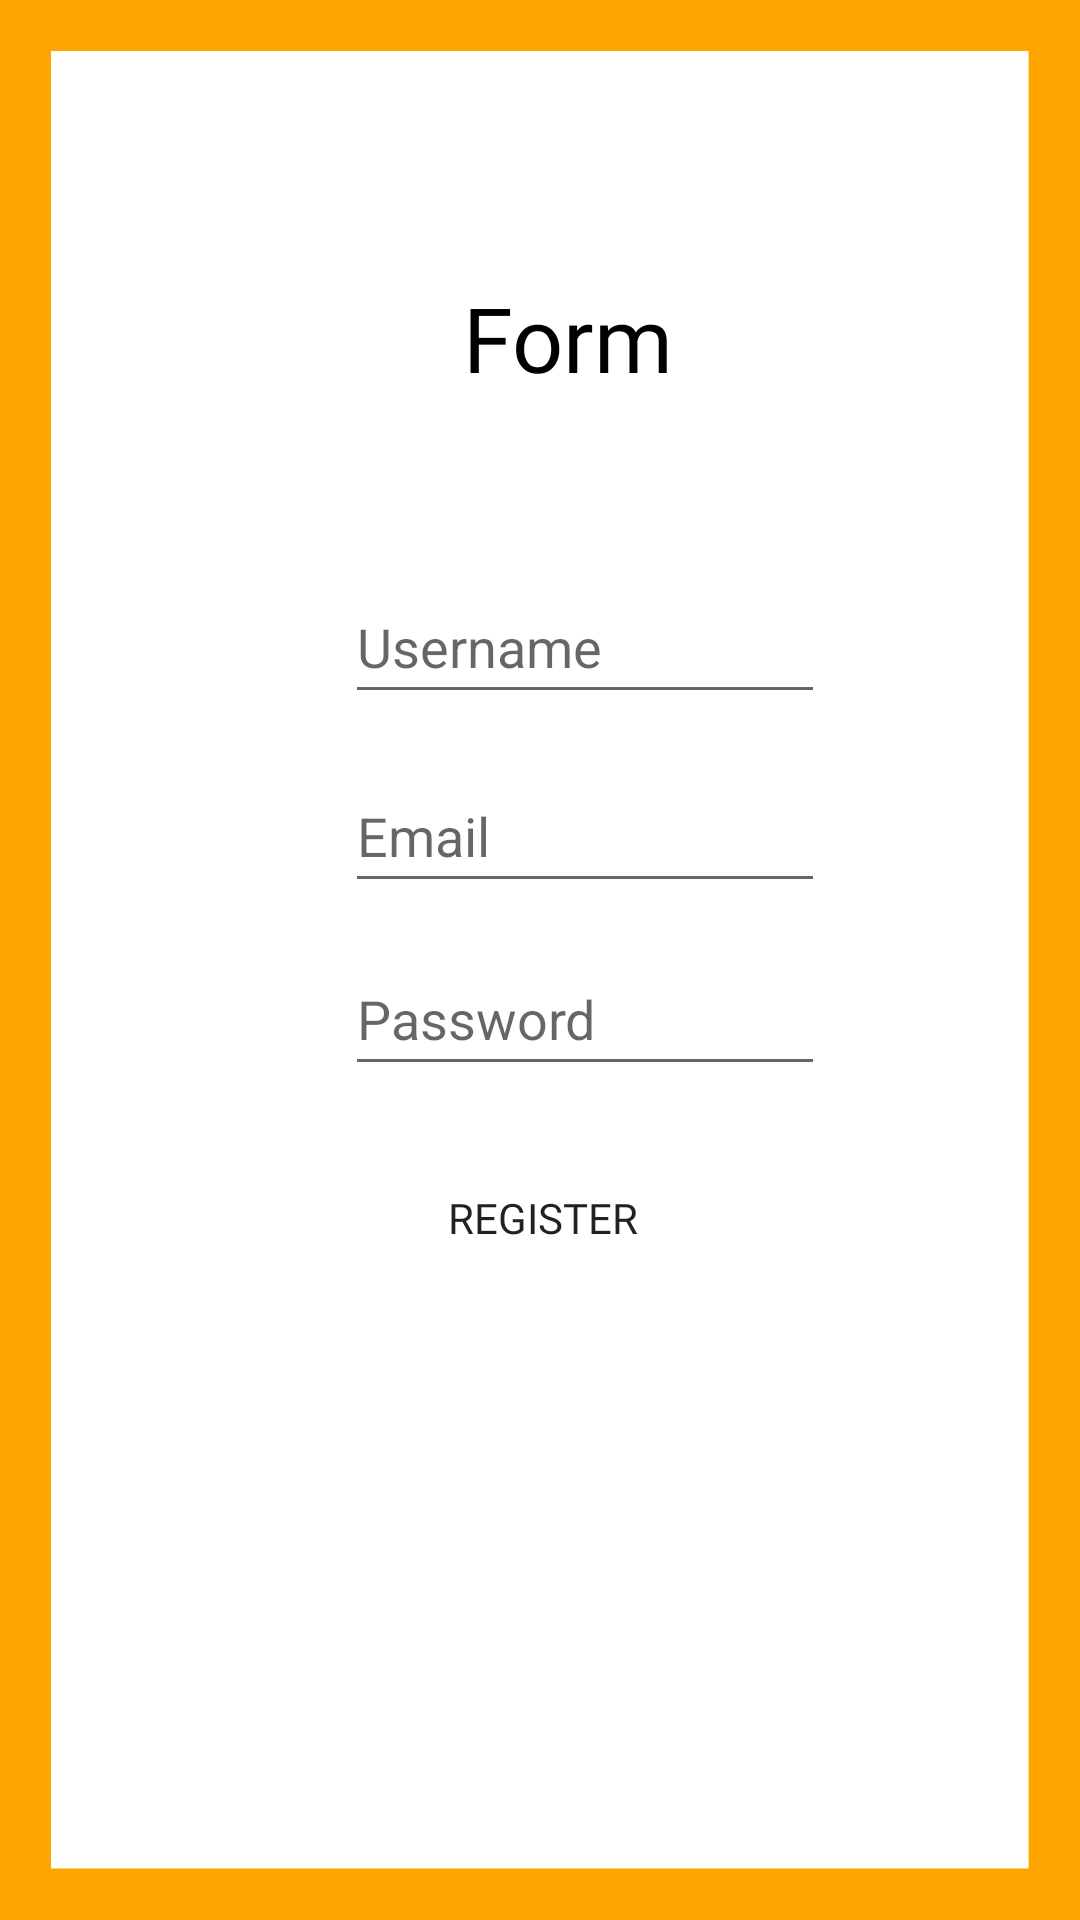

This screen was rendered from an Android layout file. Write that file and the resources it references.
<!-- AndroidManifest.xml: application theme Theme.TheDiceGame -->
<!-- res/layout/formulario.xml -->
<?xml version="1.0" encoding="utf-8"?>
<RelativeLayout xmlns:android="http://schemas.android.com/apk/res/android"
    xmlns:app="http://schemas.android.com/apk/res-auto"
    xmlns:tools="http://schemas.android.com/tools"
    android:layout_width="match_parent"
    android:layout_height="match_parent"
    android:background="@drawable/fondo"
    tools:context=".Formulario">

    <TextView
        android:id="@+id/textoFormulario"
        android:layout_width="194dp"
        android:layout_height="89dp"
        android:layout_alignParentStart="true"
        android:layout_alignParentTop="true"
        android:layout_alignParentEnd="true"
        android:layout_marginStart="118dp"
        android:layout_marginTop="68dp"
        android:layout_marginEnd="99dp"
        android:fontFamily="@font/fredoka_nomral"
        android:gravity="center|center_horizontal|center_vertical"
        android:text="@string/formulario"
        android:textAlignment="center"
        android:textColor="@color/black"
        android:textSize="30dp"
        app:layout_constraintBottom_toBottomOf="parent"
        app:layout_constraintEnd_toEndOf="parent"
        app:layout_constraintHorizontal_bias="0.524"
        app:layout_constraintStart_toStartOf="parent"
        app:layout_constraintTop_toTopOf="parent"
        app:layout_constraintVertical_bias="0.133" />

    <EditText
        android:id="@+id/textoEmail"
        android:layout_width="wrap_content"
        android:layout_height="wrap_content"
        android:layout_below="@+id/textoFormulario"
        android:layout_alignParentStart="true"
        android:layout_alignParentEnd="true"
        android:layout_marginStart="115dp"
        android:layout_marginTop="96dp"
        android:layout_marginEnd="85dp"
        android:ems="10"
        android:hint="@string/email"
        android:inputType="textEmailAddress"
        android:minHeight="48dp" />

    <EditText
        android:id="@+id/textoUsuario"
        android:layout_width="wrap_content"
        android:layout_height="wrap_content"
        android:layout_below="@+id/textoFormulario"
        android:layout_alignParentStart="true"
        android:layout_alignParentEnd="true"
        android:layout_marginStart="115dp"
        android:layout_marginTop="33dp"
        android:layout_marginEnd="85dp"
        android:ems="10"
        android:hint="@string/nombre_usuario"
        android:inputType="textPersonName"
        android:minHeight="48dp" />

    <EditText
        android:id="@+id/textoContraseña"
        android:layout_width="wrap_content"
        android:layout_height="wrap_content"
        android:layout_below="@+id/textoFormulario"
        android:layout_alignParentStart="true"
        android:layout_alignParentEnd="true"
        android:layout_marginStart="115dp"
        android:layout_marginTop="157dp"
        android:layout_marginEnd="85dp"
        android:ems="10"
        android:hint="@string/contraseña"
        android:inputType="textPassword"
        android:minHeight="48dp" />

    <Button
        android:id="@+id/botonEnviar"
        android:layout_width="215dp"
        android:layout_height="wrap_content"
        android:layout_below="@+id/textoContraseña"
        android:layout_alignParentStart="true"
        android:layout_alignParentEnd="true"
        android:layout_marginStart="115dp"
        android:layout_marginTop="20dp"
        android:layout_marginEnd="113dp"
        android:background="@drawable/button_rounder"
        android:fontFamily="@font/fredoka_nomral"
        android:text="@string/registrar2" />
</RelativeLayout>
<!-- resources referenced by this layout -->
<resources>
  <color name="black">#FF000000</color>
  <!-- drawable button_rounder (drawable) -->
  <?xml version="1.0" encoding="utf-8"?>
  <shape xmlns:android="http://schemas.android.com/apk/res/android">
      <corners android:radius="16dp"/>
      <stroke
                  android:width="2dp"
                  android:color="@color/design_default_color_on_primary"/>
  
  </shape>
  <!-- drawable fondo: png bitmap (drawable-v24, 12680 bytes) -->
  <string name="email">Email</string>
  <string name="formulario">Form</string>
  <string name="nombre_usuario">Username</string>
  <string name="registrar2">Register</string>
  <style name="Theme.TheDiceGame" parent="Theme.MaterialComponents.DayNight.DarkActionBar">
          
          <item name="colorPrimary">@color/purple_500</item>
          <item name="colorPrimaryVariant">@color/purple_700</item>
          <item name="colorOnPrimary">@color/white</item>
          
          <item name="colorSecondary">@color/teal_200</item>
          <item name="colorOnSecondary">@color/black</item>
          
          <item name="android:statusBarColor" tools:targetApi="l">?attr/colorPrimaryVariant</item>
          
      </style>
  <color name="purple_500">#FF9800</color>
  <color name="purple_700">#FF9800</color>
  <color name="white">#FFFFFFFF</color>
  <color name="teal_200">#FF9800</color>
</resources>
